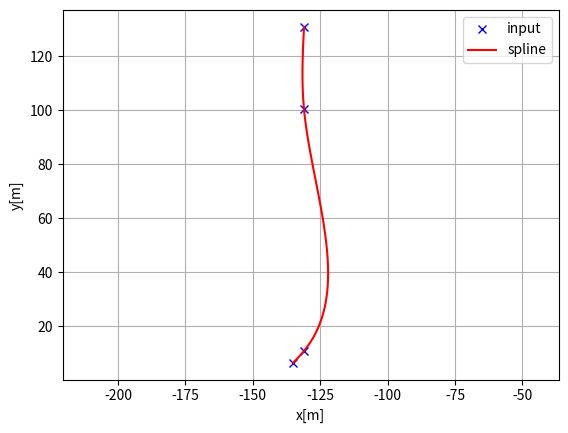
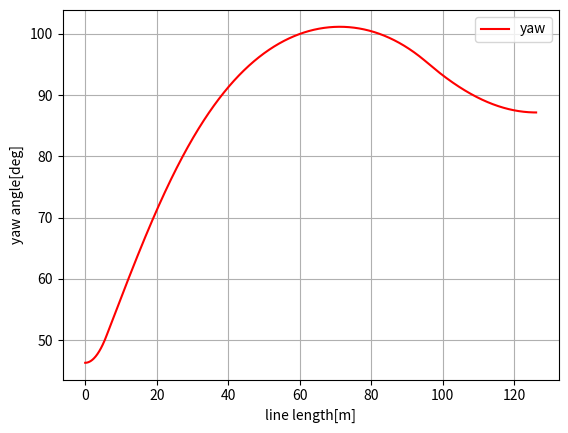
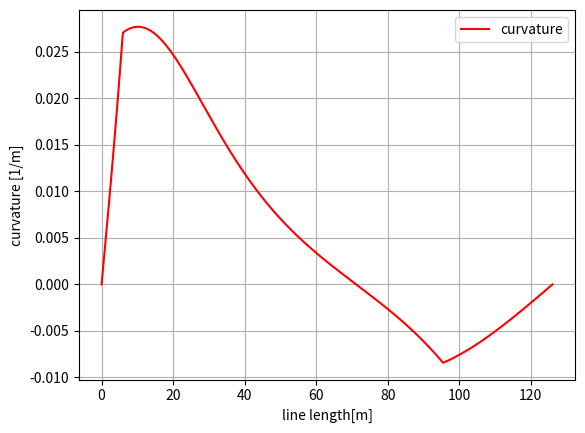

Write Python code to recreate these figures, in order.
"""
Cubic spline planner

[redacted]

"""

# pylint: skip-file

import math
import numpy as np
import bisect


class Spline:
    """
    Cubic Spline class for calculte curvature
[redacted]

    Parameters
    -x : float
        The x coordinate.
    -y : float
        The y coordinate.

    Attributes
    -b : float
        The spline coefficient b.
    -c : float
        The spline coefficient c.
    -d : float
        The spline coefficient d.
    -w : float
        The spline coefficient w.
    -nx : float
        The dimension of x.
    -h : float
        The n-th discrete difference along the x-axis.
    """

    def __init__(self, x, y):
        self.b, self.c, self.d, self.w = [], [], [], []

        self.x = x
        self.y = y

        self.nx = len(x)  # dimension of x
        h = np.diff(x)

        # calc coefficient c
        self.a = [iy for iy in y]

        # calc coefficient c
        A = self.__calc_A(h)
        B = self.__calc_B(h)
        self.c = np.linalg.solve(A, B)
        #  print(self.c1)

        # calc spline coefficient b and d
        for i in range(self.nx - 1):
            self.d.append((self.c[i + 1] - self.c[i]) / (3.0 * h[i]))
            tb = (self.a[i + 1] - self.a[i]) / h[i] - h[i] * \
                (self.c[i + 1] + 2.0 * self.c[i]) / 3.0
            self.b.append(tb)

    def calc(self, t):
        """
        Calc position

        Args:
            - t (float): if t is outside of the input x, return None
        Returns:
            - result (float): The calcualtion result of position.
              If t is outside the range of x, return None.

        """

        if t < self.x[0]:
            return None
        elif t > self.x[-1]:
            return None

        i = self.__search_index(t)
        dx = t - self.x[i]
        result = self.a[i] + self.b[i] * dx + \
            self.c[i] * dx ** 2.0 + self.d[i] * dx ** 3.0

        return result

    def calcd(self, t):
        """
        Calc first derivative. If t is outside of the input x, return None.
        """

        if t < self.x[0]:
            return None
        elif t > self.x[-1]:
            return None

        i = self.__search_index(t)
        dx = t - self.x[i]
        result = self.b[i] + 2.0 * self.c[i] * dx + 3.0 * self.d[i] * dx ** 2.0
        return result

    def calcdd(self, t):
        """
        Calc second derivative, If t is outside of the input x, return None.
        """

        if t < self.x[0]:
            return None
        elif t > self.x[-1]:
            return None

        i = self.__search_index(t)
        dx = t - self.x[i]
        result = 2.0 * self.c[i] + 6.0 * self.d[i] * dx
        return result

    def __search_index(self, x):
        """
        Search data segment index.
        """
        return bisect.bisect(self.x, x) - 1

    def __calc_A(self, h):
        """
        Calculate matrix A for spline coefficient a.
        """
        A = np.zeros((self.nx, self.nx))
        A[0, 0] = 1.0
        for i in range(self.nx - 1):
            if i != (self.nx - 2):
                A[i + 1, i + 1] = 2.0 * (h[i] + h[i + 1])
            A[i + 1, i] = h[i]
            A[i, i + 1] = h[i]

        A[0, 1] = 0.0
        A[self.nx - 1, self.nx - 2] = 0.0
        A[self.nx - 1, self.nx - 1] = 1.0
        #  print(A)
        return A

    def __calc_B(self, h):
        """
        Calculate matrix B for spline coefficient b.
        """
        B = np.zeros(self.nx)
        for i in range(self.nx - 2):
            B[i + 1] = 3.0 * (self.a[i + 2] - self.a[i + 1]) / \
                h[i + 1] - 3.0 * (self.a[i + 1] - self.a[i]) / h[i]
        return B


class Spline2D:
    """
    2D Cubic Spline class for calculte curvature
[redacted]

    Parameters
    -x : float
        The x coordinate.
    -y : float
        The y coordinate.

    Attributes
    -b : float
        The spline coefficient b.
    -c : float
        The spline coefficient c.
    -d : float
        The spline coefficient d.
    -w : float
        The spline coefficient w.
    -nx : float
        The dimension of x.
    -h : float
        The n-th discrete difference along the x-axis.

    """

    def __init__(self, x, y):
        self.s = self.__calc_s(x, y)
        self.sx = Spline(self.s, x)
        self.sy = Spline(self.s, y)

    def __calc_s(self, x, y):
        dx = np.diff(x)
        dy = np.diff(y)
        self.ds = np.hypot(dx, dy)
        s = [0]
        s.extend(np.cumsum(self.ds))
        return s

    def calc_position(self, s):
        """
        Calculate position.
        """
        x = self.sx.calc(s)
        y = self.sy.calc(s)

        return x, y

    def calc_curvature(self, s):
        """
        Calculate curvature.
        """
        dx = self.sx.calcd(s)
        ddx = self.sx.calcdd(s)
        dy = self.sy.calcd(s)
        ddy = self.sy.calcdd(s)
        k = (ddy * dx - ddx * dy) / ((dx ** 2 + dy ** 2)**(3 / 2))
        return k

    def calc_yaw(self, s):
        """
        Calculate yaw.
        """
        dx = self.sx.calcd(s)
        dy = self.sy.calcd(s)
        yaw = math.atan2(dy, dx)
        return yaw


def calc_spline_course(x, y, ds=0.1):
    """
    Caculate 2D splice course.

    Args:
        -x (float): The x coordinate of the input point.
        -y (float): The y coordinate of the input point.
        -ds (flost): The s step value. Default value equals to 0.1.

    Returns:
        -rx (list): List of spline course points' x coordinates.
        -ry (list): List of spline course points' y coordinates.
        -ryaw (list): List of spline course points' yaw angles.
        -rk (list): List of spline course points' curvatures.
        -s (list): List of spline course points' s values.
    """
    sp = Spline2D(x, y)
    s = list(np.arange(0, sp.s[-1], ds))

    rx, ry, ryaw, rk = [], [], [], []
    for i_s in s:
        ix, iy = sp.calc_position(i_s)
        rx.append(ix)
        ry.append(iy)
        ryaw.append(sp.calc_yaw(i_s))
        rk.append(sp.calc_curvature(i_s))

    return rx, ry, ryaw, rk, s


def main():
    """
    Main function to calculate spline and visulize the results.
    """
    print("Spline 2D test")
    import matplotlib.pyplot as plt
    x = [-135, -131, -131, -131]
    y = [6.43, 10.83, 100.38, 131]
    ds = 0.1  # [m] distance of each intepolated points

    sp = Spline2D(x, y)
    s = np.arange(0, sp.s[-1], ds)

    rx, ry, ryaw, rk = [], [], [], []
    for i_s in s:
        ix, iy = sp.calc_position(i_s)
        rx.append(ix)
        ry.append(iy)
        ryaw.append(sp.calc_yaw(i_s))
        rk.append(sp.calc_curvature(i_s))

    plt.subplots(1)
    plt.plot(x, y, "xb", label="input")
    plt.plot(rx, ry, "-r", label="spline")
    plt.grid(True)
    plt.axis("equal")
    plt.xlabel("x[m]")
    plt.ylabel("y[m]")
    plt.legend()

    plt.subplots(1)
    plt.plot(s, [np.rad2deg(iyaw) for iyaw in ryaw], "-r", label="yaw")
    plt.grid(True)
    plt.legend()
    plt.xlabel("line length[m]")
    plt.ylabel("yaw angle[deg]")

    plt.subplots(1)
    plt.plot(s, rk, "-r", label="curvature")
    plt.grid(True)
    plt.legend()
    plt.xlabel("line length[m]")
    plt.ylabel("curvature [1/m]")

    plt.show()


if __name__ == '__main__':
    main()
